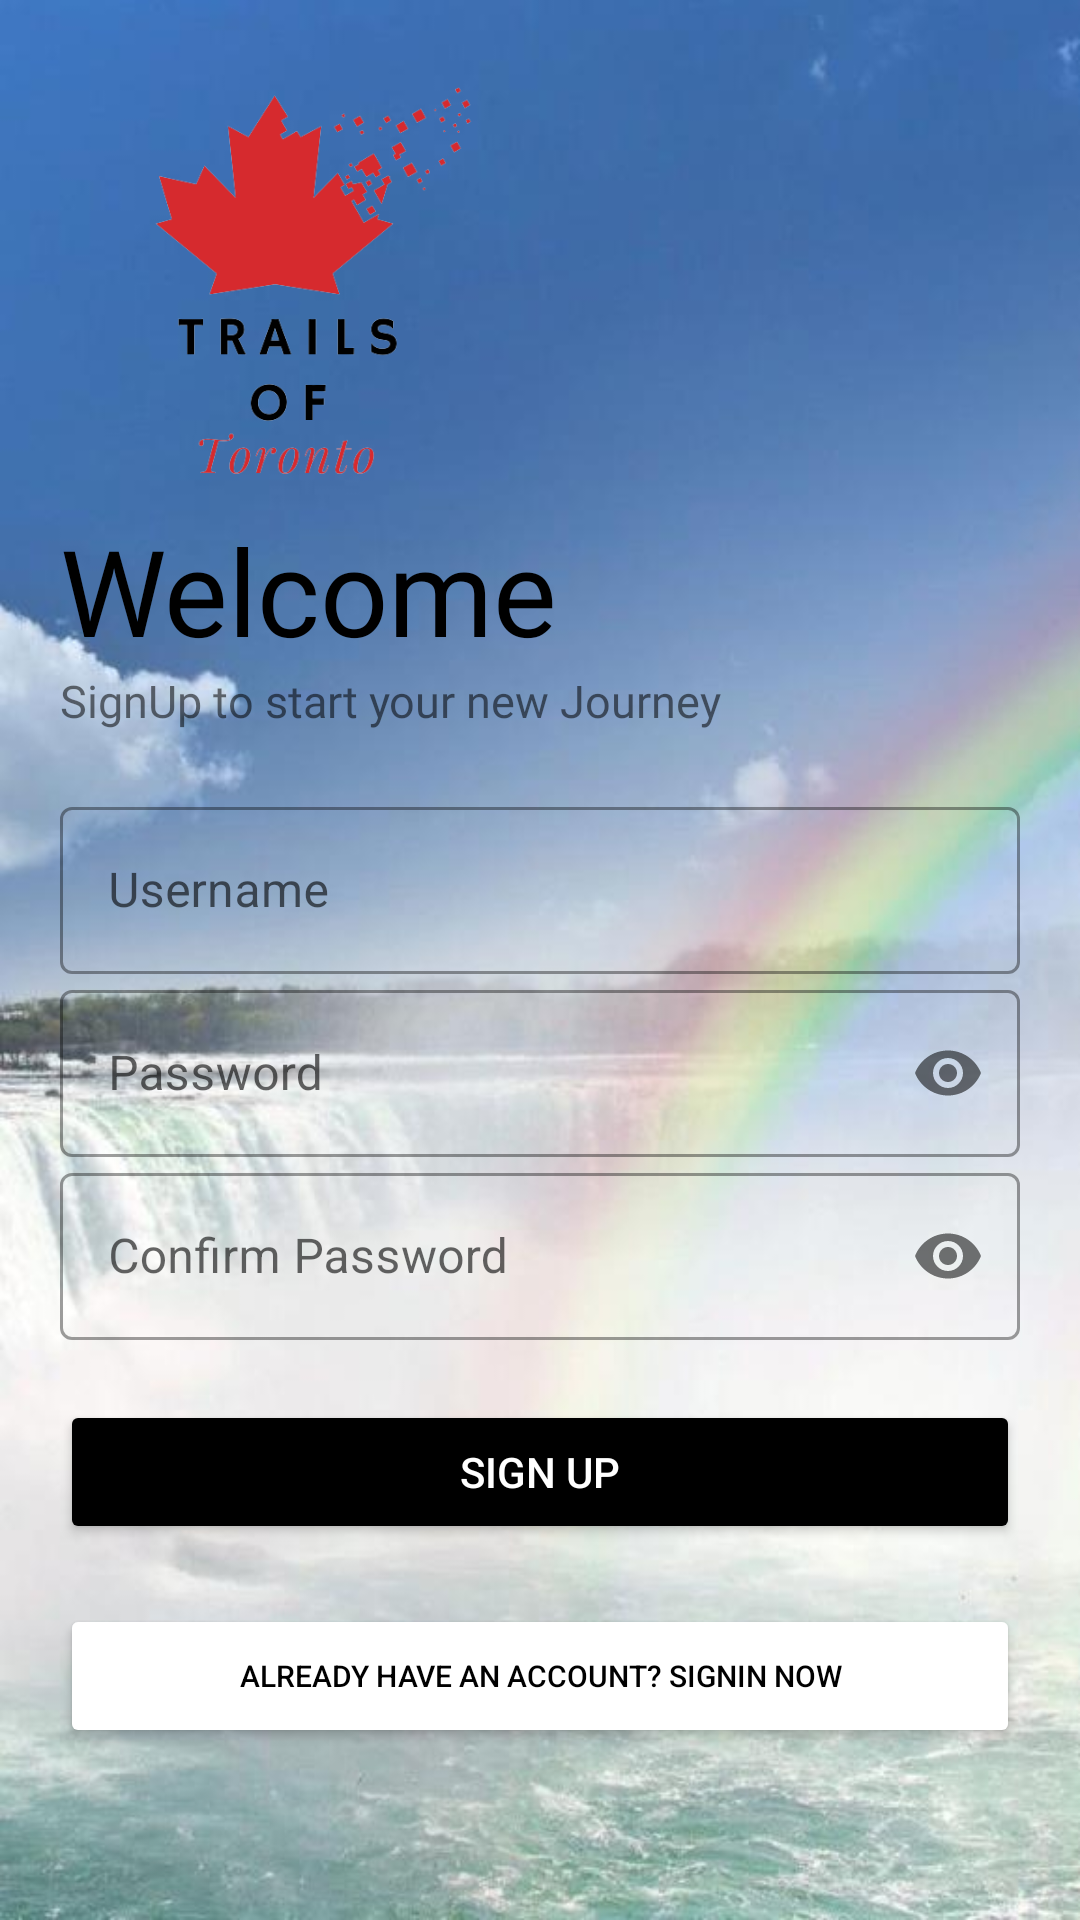

Android layout source for this screen:
<!-- AndroidManifest.xml: application theme AppTheme -->
<!-- res/layout/activity_sign_up.xml -->
<?xml version="1.0" encoding="utf-8"?>
<LinearLayout
    xmlns:android="http://schemas.android.com/apk/res/android"
    xmlns:app="http://schemas.android.com/apk/res-auto"
    xmlns:tools="http://schemas.android.com/tools"
    android:layout_width="match_parent"
    android:layout_height="match_parent"
    android:orientation="vertical"
    android:background="@drawable/waterfall"
    android:padding="20dp"
    tools:context=".SignUp">

    <ImageView
        android:id="@+id/logoImage"
        android:layout_width="150dp"
        android:layout_height="150dp"
        android:transitionName="logo_image"
        android:src="@drawable/tot"/>

    <TextView
        android:id="@+id/logoName"
        android:layout_width="250dp"
        android:layout_height="wrap_content"
        android:fontFamily="@font/bangers"
        android:textColor="#000000"
        android:transitionName="logo_text"
        android:text="Welcome"
        android:textSize="40sp" />

    <TextView
        android:id="@+id/slogan"
        android:layout_width="300dp"
        android:layout_height="wrap_content"
        android:fontFamily="@font/antic"
        android:text="SignUp to start your new Journey"
        android:transitionName="slogan"
        android:textSize="15sp" />

    <LinearLayout
        android:layout_width="match_parent"
        android:layout_height="wrap_content"
        android:layout_marginTop="20dp"
        android:orientation="vertical"
        android:theme="@style/Theme.MaterialComponents.DayNight.DarkActionBar"
        android:layout_marginBottom="20dp">
        <com.google.android.material.textfield.TextInputLayout
            android:layout_width="match_parent"
            android:layout_height="wrap_content"
            android:id="@+id/username"
            app:counterMaxLength="15"
            android:hint="Username"
            android:transitionName="username"
            style="@style/Widget.MaterialComponents.TextInputLayout.OutlinedBox">
            <com.google.android.material.textfield.TextInputEditText
                android:layout_width="match_parent"
                android:layout_height="wrap_content"/>
        </com.google.android.material.textfield.TextInputLayout>
        <com.google.android.material.textfield.TextInputLayout
            android:layout_width="match_parent"
            android:layout_height="wrap_content"
            android:id="@+id/password"
            android:hint="Password"
            android:transitionName="password"
            app:passwordToggleEnabled="true"
            style="@style/Widget.MaterialComponents.TextInputLayout.OutlinedBox">
            <com.google.android.material.textfield.TextInputEditText
                android:layout_width="match_parent"
                android:inputType="textPassword"
                android:layout_height="wrap_content"/>
        </com.google.android.material.textfield.TextInputLayout>
        <com.google.android.material.textfield.TextInputLayout
            android:layout_width="match_parent"
            android:layout_height="wrap_content"
            android:id="@+id/repassword"
            android:hint="Confirm Password"
            app:passwordToggleEnabled="true"
            style="@style/Widget.MaterialComponents.TextInputLayout.OutlinedBox">
            <com.google.android.material.textfield.TextInputEditText
                android:layout_width="match_parent"
                android:inputType="textPassword"
                android:layout_height="wrap_content"/>
        </com.google.android.material.textfield.TextInputLayout>
        <Button
            android:id="@+id/signup"
            android:layout_width="match_parent"
            android:layout_height="wrap_content"
            android:backgroundTint="#000000"
            android:textColor="@color/white"
            android:layout_marginTop="20dp"
            android:layout_marginBottom="20dp"
            android:transitionName="main"
            android:text="Sign Up"/>
        <Button
            android:id="@+id/login"
            android:layout_width="match_parent"
            android:layout_height="wrap_content"
            android:layout_gravity="right"
            android:backgroundTint="@color/white"
            android:textColor="#000000"
            android:transitionName="sub"
            android:textSize="10sp"
            android:text="Already have an account? SignIn now"/>
    </LinearLayout>

</LinearLayout>
<!-- resources referenced by this layout -->
<resources>
  <!-- drawable tot: png bitmap (drawable, 37669 bytes) -->
  <!-- drawable waterfall: jpg bitmap (drawable, 32173 bytes) -->
  <style name="AppTheme" parent="Theme.AppCompat.Light.NoActionBar">
          
          <item name="colorPrimary">@color/colorPrimary</item>
          <item name="colorPrimaryDark">@color/colorPrimaryDark</item>
          <item name="colorAccent">@color/colorAccent</item>
  
  
      </style>
  <!-- not gathered from this repository: default colours our renderer supplied (Android Studio template values) -->
  <color name="white">#FFFFFFFF</color>
  <color name="colorPrimary">#FF6200EE</color>
  <color name="colorPrimaryDark">#FF3700B3</color>
  <color name="colorAccent">#FF03DAC5</color>
</resources>
